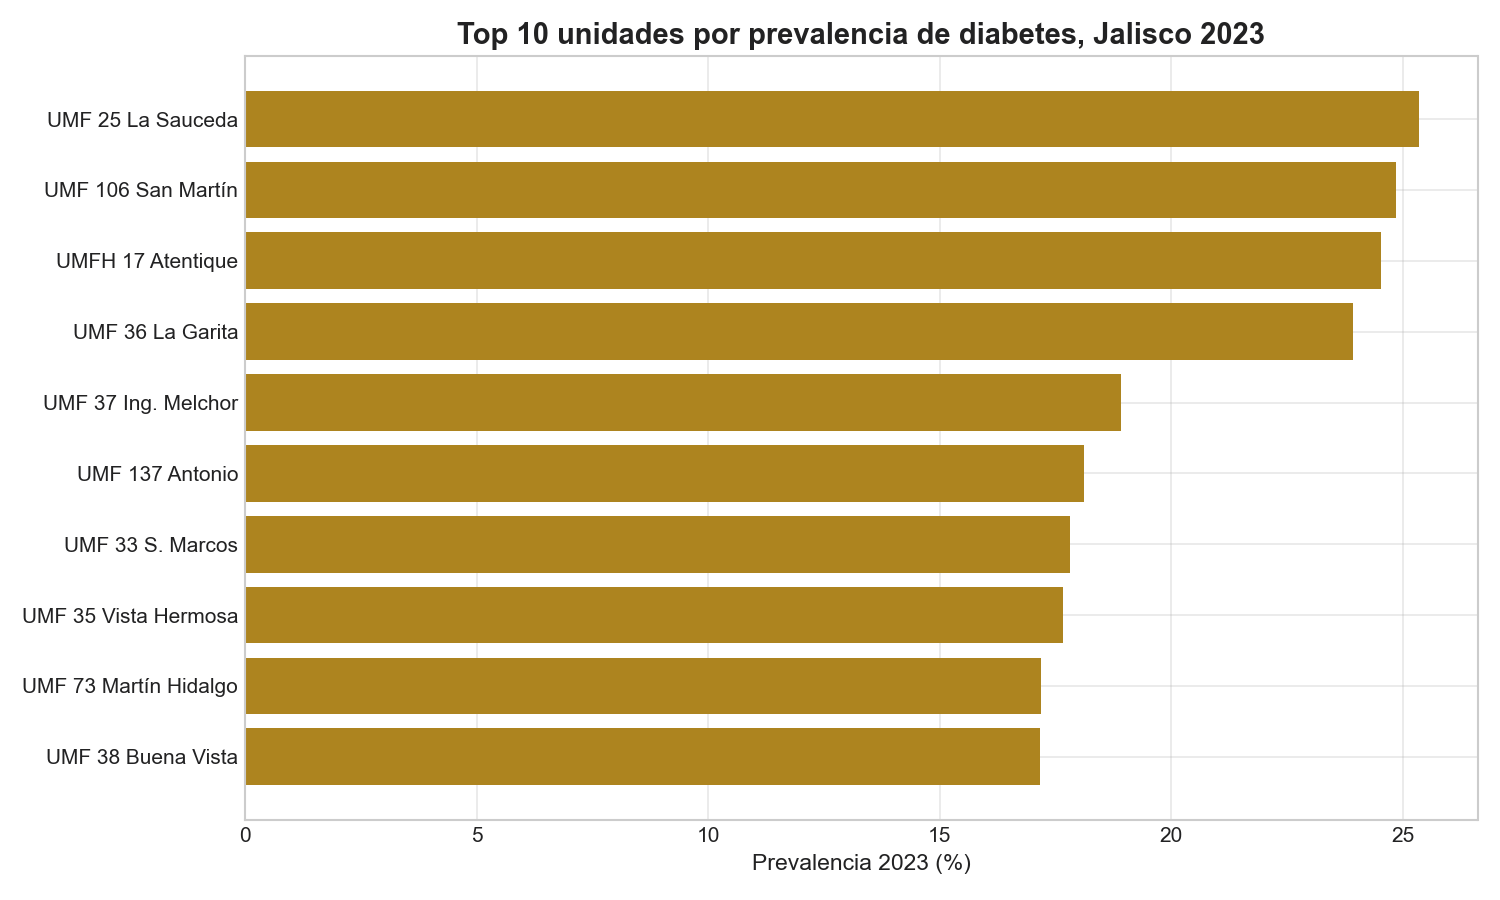

The data file committed next to this chart (first rows):
Unidad, Pacientes_2023, Poblacion_2023, Prevalencia_2023_Porcentaje
UMF 25 La Sauceda, 343, 1353, 25.35
UMF 106 San Martín, 85, 342, 24.85
UMFH 17 Atentique, 39, 159, 24.53
UMF 36 La Garita, 151, 631, 23.93
UMF 37 Ing. Melchor, 257, 1359, 18.91
UMF 137 Antonio, 394, 2175, 18.11
UMF 33 S. Marcos, 183, 1027, 17.82
UMF 35 Vista Hermosa, 354, 2005, 17.66
UMF 73 Martín Hidalgo, 730, 4246, 17.19
UMF 38 Buena Vista, 437, 2547, 17.16
